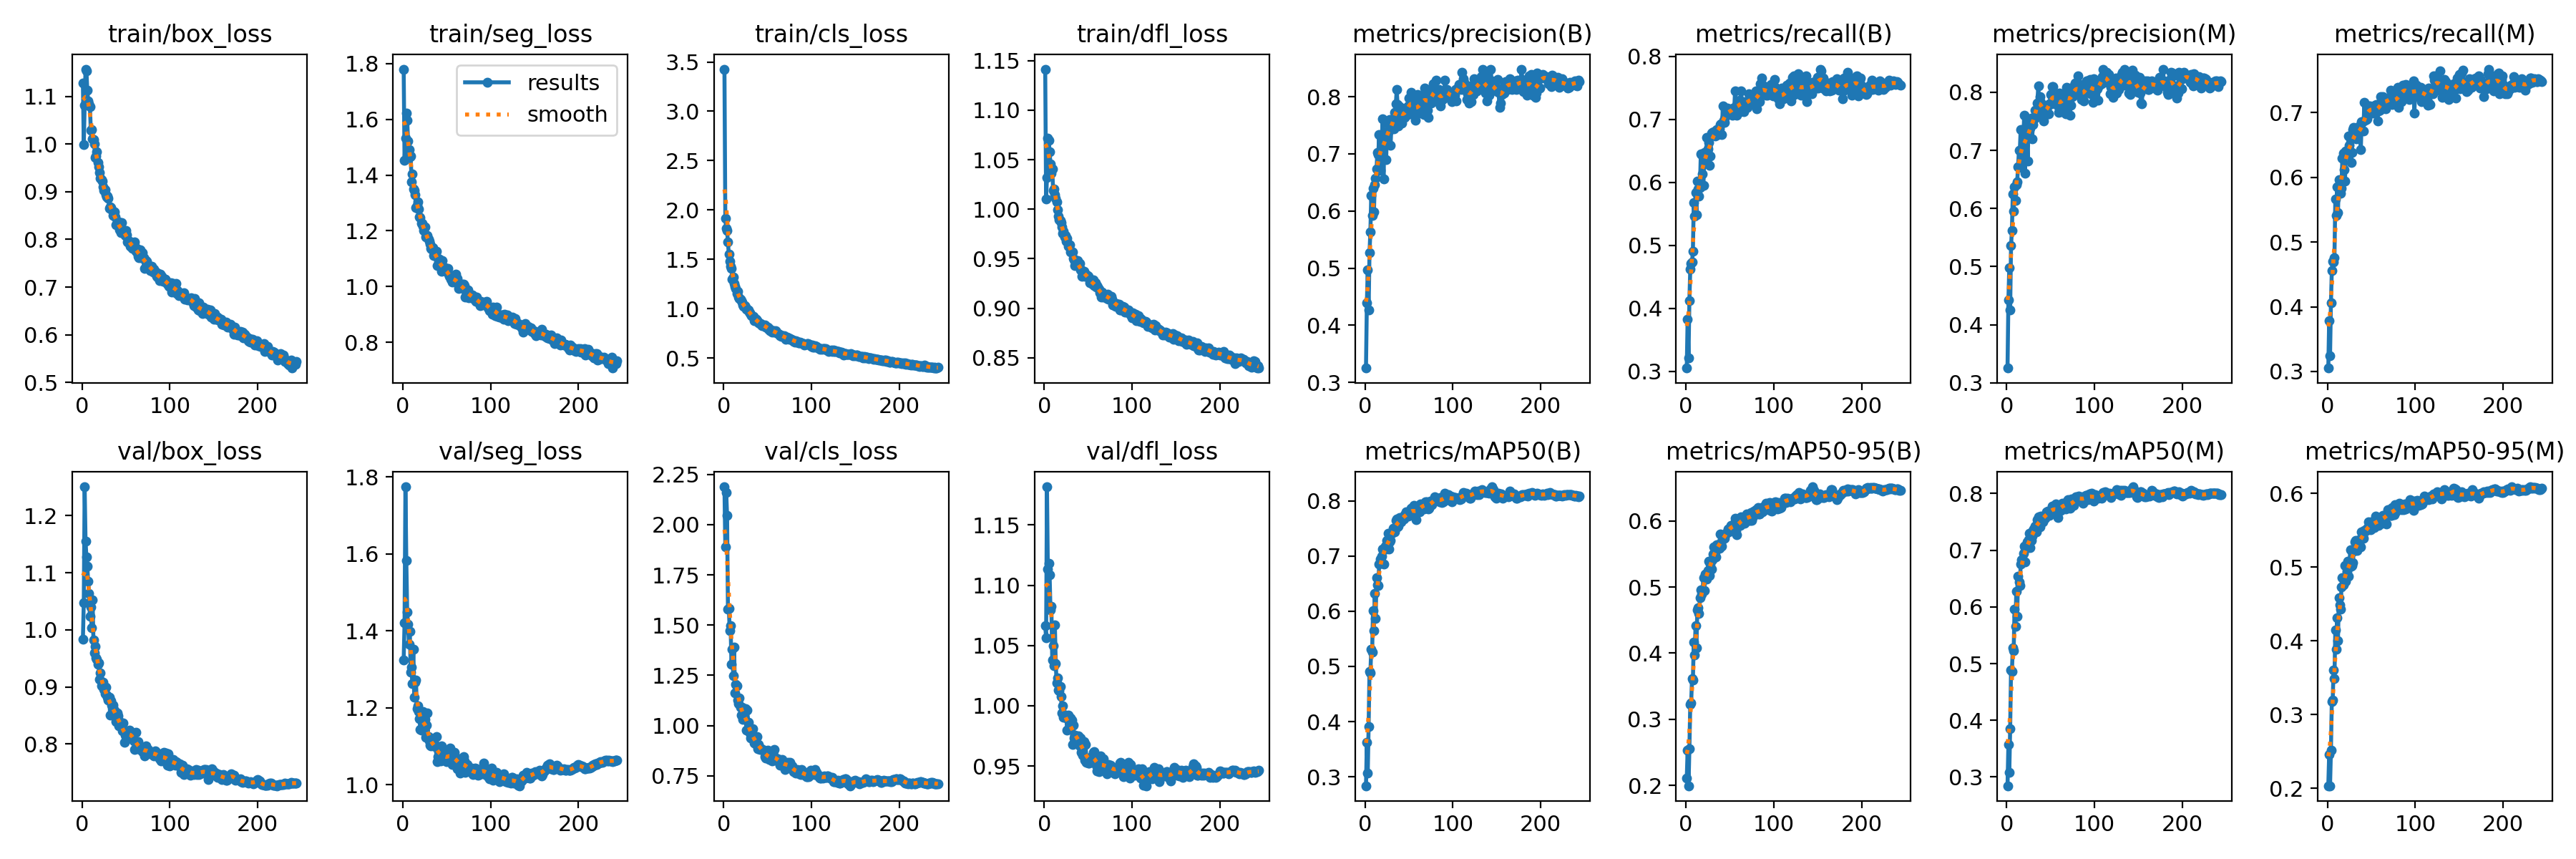

The data file committed next to this chart (first rows):
epoch, train/box_loss, train/seg_loss, train/cls_loss, train/dfl_loss, metrics/precision(B), metrics/recall(B), metrics/mAP50(B), metrics/mAP50-95(B), metrics/precision(M), metrics/recall(M), metrics/mAP50(M), metrics/mAP50-95(M), val/box_loss, val/seg_loss, val/cls_loss, val/dfl_loss, lr/pg0, lr/pg1, lr/pg2
1, 1.128, 1.78, 3.428, 1.141, 0.325, 0.3049, 0.2837, 0.2105, 0.3256, 0.3053, 0.2846, 0.2038, 0.9833, 1.324, 2.188, 1.066, 0.003326, 0.003326, 0.003326
2, 0.9988, 1.452, 1.913, 1.01, 0.4388, 0.3829, 0.3619, 0.2532, 0.4422, 0.3787, 0.3576, 0.2461, 1.048, 1.42, 1.888, 1.056, 0.006638, 0.006638, 0.006638
3, 1.082, 1.532, 1.811, 1.032, 0.4968, 0.3216, 0.3067, 0.1993, 0.4984, 0.3238, 0.3081, 0.2037, 1.25, 1.774, 2.161, 1.182, 0.009927, 0.009927, 0.009927
4, 1.157, 1.622, 1.793, 1.072, 0.4269, 0.4124, 0.3905, 0.2555, 0.425, 0.4061, 0.3849, 0.2518, 1.156, 1.583, 2.045, 1.113, 0.009901, 0.009901, 0.009901
5, 1.154, 1.597, 1.673, 1.07, 0.5274, 0.4615, 0.4907, 0.3228, 0.5358, 0.4553, 0.4883, 0.3182, 1.127, 1.449, 1.581, 1.118, 0.009901, 0.009901, 0.009901
6, 1.113, 1.521, 1.549, 1.058, 0.563, 0.4713, 0.4885, 0.3244, 0.5622, 0.4701, 0.4868, 0.3199, 1.111, 1.417, 1.583, 1.109, 0.009868, 0.009868, 0.009868
7, 1.091, 1.492, 1.479, 1.046, 0.6273, 0.473, 0.5315, 0.3614, 0.6253, 0.4694, 0.5278, 0.3601, 1.085, 1.364, 1.472, 1.079, 0.009835, 0.009835, 0.009835
8, 1.084, 1.466, 1.43, 1.036, 0.5918, 0.4909, 0.5252, 0.3592, 0.5957, 0.4758, 0.5232, 0.3493, 1.064, 1.399, 1.498, 1.082, 0.009802, 0.009802, 0.009802
9, 1.079, 1.469, 1.405, 1.041, 0.6395, 0.5681, 0.6007, 0.4172, 0.6373, 0.566, 0.5965, 0.4151, 1.024, 1.292, 1.304, 1.038, 0.009769, 0.009769, 0.009769
10, 1.028, 1.377, 1.302, 1.019, 0.598, 0.5465, 0.5645, 0.3975, 0.6133, 0.5409, 0.566, 0.3886, 1.04, 1.304, 1.379, 1.05, 0.009736, 0.009736, 0.009736
11, 1.031, 1.405, 1.321, 1.02, 0.6463, 0.5836, 0.6326, 0.4415, 0.6415, 0.5849, 0.6274, 0.4317, 1.003, 1.263, 1.249, 1.033, 0.009703, 0.009703, 0.009703
12, 1.011, 1.349, 1.253, 1.014, 0.6571, 0.5486, 0.5873, 0.408, 0.6463, 0.5451, 0.5833, 0.4001, 1.052, 1.353, 1.389, 1.067, 0.00967, 0.00967, 0.00967
13, 1.009, 1.345, 1.227, 1.011, 0.6732, 0.6014, 0.6602, 0.4651, 0.6712, 0.5959, 0.6547, 0.4581, 0.9816, 1.226, 1.162, 1.035, 0.009637, 0.009637, 0.009637
14, 1.001, 1.329, 1.204, 1.008, 0.7028, 0.5896, 0.6478, 0.4692, 0.7, 0.5851, 0.6436, 0.4484, 0.9597, 1.266, 1.204, 1.019, 0.009604, 0.009604, 0.009604
15, 0.9725, 1.284, 1.151, 0.9992, 0.6982, 0.5784, 0.6463, 0.4596, 0.6997, 0.5757, 0.6382, 0.4433, 0.9713, 1.272, 1.198, 1.023, 0.009571, 0.009571, 0.009571
16, 0.975, 1.29, 1.173, 0.9928, 0.7336, 0.5915, 0.6855, 0.4843, 0.7363, 0.5829, 0.675, 0.4728, 0.9515, 1.197, 1.127, 1.013, 0.009538, 0.009538, 0.009538
17, 0.9836, 1.305, 1.119, 0.9893, 0.6711, 0.6448, 0.6943, 0.4954, 0.6705, 0.6295, 0.6831, 0.4852, 0.9483, 1.205, 1.108, 1.013, 0.009505, 0.009505, 0.009505
18, 0.9608, 1.278, 1.102, 0.9884, 0.6881, 0.6441, 0.6896, 0.4894, 0.6901, 0.6373, 0.6818, 0.476, 0.939, 1.189, 1.136, 1.016, 0.009472, 0.009472, 0.009472
19, 0.9516, 1.249, 1.094, 0.9863, 0.7256, 0.6128, 0.6997, 0.495, 0.7208, 0.6117, 0.6942, 0.4834, 0.9423, 1.17, 1.092, 1.008, 0.009439, 0.009439, 0.009439
20, 0.9404, 1.246, 1.078, 0.982, 0.7612, 0.5953, 0.713, 0.5144, 0.7608, 0.5942, 0.7067, 0.5025, 0.9136, 1.143, 1.052, 0.9943, 0.009406, 0.009406, 0.009406
21, 0.9283, 1.226, 1.066, 0.9756, 0.6564, 0.6476, 0.6848, 0.495, 0.6608, 0.6407, 0.6798, 0.4808, 0.9241, 1.142, 1.09, 1, 0.009373, 0.009373, 0.009373
22, 0.9257, 1.228, 1.039, 0.9778, 0.7377, 0.6387, 0.7144, 0.5192, 0.7392, 0.6345, 0.7061, 0.4945, 0.9025, 1.17, 1.032, 0.9902, 0.00934, 0.00934, 0.00934
23, 0.9225, 1.215, 1.021, 0.9718, 0.7283, 0.6357, 0.7179, 0.5198, 0.729, 0.6349, 0.715, 0.5078, 0.9065, 1.189, 1.059, 0.9908, 0.009307, 0.009307, 0.009307
24, 0.9096, 1.202, 1.03, 0.9731, 0.6897, 0.6714, 0.7124, 0.5121, 0.6819, 0.6633, 0.7044, 0.4877, 0.9082, 1.163, 1.032, 0.992, 0.009274, 0.009274, 0.009274
25, 0.9028, 1.213, 1.013, 0.9679, 0.7541, 0.6529, 0.7277, 0.5245, 0.7511, 0.6489, 0.7189, 0.4998, 0.8963, 1.169, 1.083, 0.9901, 0.009241, 0.009241, 0.009241
26, 0.9044, 1.179, 0.9935, 0.9706, 0.7564, 0.6638, 0.7412, 0.5394, 0.746, 0.6605, 0.73, 0.5239, 0.888, 1.123, 0.9774, 0.9797, 0.009208, 0.009208, 0.009208
27, 0.8941, 1.181, 0.9937, 0.9624, 0.7407, 0.6266, 0.7125, 0.5171, 0.7381, 0.623, 0.7052, 0.5009, 0.8989, 1.155, 1.079, 0.9923, 0.009175, 0.009175, 0.009175
28, 0.8893, 1.182, 0.9877, 0.9644, 0.7599, 0.6421, 0.7251, 0.5353, 0.7555, 0.6382, 0.7178, 0.5024, 0.8855, 1.187, 1.016, 0.9808, 0.009142, 0.009142, 0.009142
29, 0.8912, 1.17, 0.9637, 0.9641, 0.7151, 0.6784, 0.7277, 0.5272, 0.7202, 0.6731, 0.7245, 0.5065, 0.882, 1.124, 0.9687, 0.982, 0.009109, 0.009109, 0.009109
30, 0.8859, 1.162, 0.9558, 0.9567, 0.7506, 0.6798, 0.7407, 0.5409, 0.7449, 0.6774, 0.7346, 0.5215, 0.8774, 1.114, 0.9627, 0.9899, 0.009076, 0.009076, 0.009076
31, 0.8659, 1.152, 0.9452, 0.9568, 0.7503, 0.6782, 0.7441, 0.5495, 0.7534, 0.6732, 0.7377, 0.5344, 0.8821, 1.102, 0.9388, 0.988, 0.009043, 0.009043, 0.009043
32, 0.8688, 1.138, 0.9286, 0.9571, 0.7568, 0.681, 0.7498, 0.5606, 0.7688, 0.6623, 0.7428, 0.5359, 0.8511, 1.1, 0.9471, 0.9681, 0.00901, 0.00901, 0.00901
33, 0.8666, 1.135, 0.9244, 0.9505, 0.7433, 0.6736, 0.7507, 0.5534, 0.7568, 0.6595, 0.7429, 0.5305, 0.8762, 1.111, 0.9851, 0.9842, 0.008977, 0.008977, 0.008977
34, 0.8617, 1.139, 0.9212, 0.9486, 0.773, 0.6767, 0.7433, 0.5458, 0.7689, 0.6703, 0.7324, 0.5227, 0.8683, 1.103, 0.9479, 0.9732, 0.008944, 0.008944, 0.008944
35, 0.8499, 1.112, 0.881, 0.9434, 0.7874, 0.6838, 0.7644, 0.5639, 0.7813, 0.6783, 0.7536, 0.5358, 0.8676, 1.108, 0.9134, 0.9754, 0.008911, 0.008911, 0.008911
36, 0.8574, 1.127, 0.8988, 0.9479, 0.8124, 0.6812, 0.7668, 0.5613, 0.811, 0.675, 0.759, 0.537, 0.8605, 1.106, 0.9136, 0.9751, 0.008878, 0.008878, 0.008878
37, 0.8572, 1.121, 0.8913, 0.947, 0.7863, 0.6764, 0.7527, 0.5601, 0.7837, 0.6741, 0.7428, 0.5361, 0.8495, 1.098, 0.9066, 0.9737, 0.008845, 0.008845, 0.008845
38, 0.8468, 1.127, 0.8779, 0.9478, 0.7491, 0.6847, 0.754, 0.5582, 0.7928, 0.6422, 0.7416, 0.5275, 0.8572, 1.125, 0.9456, 0.9735, 0.008812, 0.008812, 0.008812
39, 0.8303, 1.076, 0.8703, 0.9433, 0.7828, 0.692, 0.7701, 0.5805, 0.7831, 0.6861, 0.7605, 0.5482, 0.8394, 1.06, 0.8861, 0.9748, 0.008779, 0.008779, 0.008779
40, 0.8361, 1.1, 0.854, 0.945, 0.7686, 0.6928, 0.7683, 0.567, 0.7632, 0.686, 0.7572, 0.5419, 0.8539, 1.072, 0.9071, 0.9666, 0.008746, 0.008746, 0.008746
41, 0.8293, 1.087, 0.8493, 0.939, 0.7749, 0.6758, 0.7616, 0.5614, 0.7758, 0.6717, 0.7504, 0.5394, 0.8492, 1.086, 0.8814, 0.973, 0.008713, 0.008713, 0.008713
42, 0.837, 1.098, 0.8517, 0.9391, 0.7535, 0.721, 0.7696, 0.5738, 0.75, 0.7154, 0.7603, 0.5498, 0.8315, 1.085, 0.8864, 0.9616, 0.00868, 0.00868, 0.00868
43, 0.8203, 1.069, 0.8364, 0.9321, 0.7678, 0.6982, 0.7687, 0.5783, 0.7646, 0.6885, 0.7581, 0.5489, 0.8394, 1.062, 0.8833, 0.967, 0.008647, 0.008647, 0.008647
44, 0.8144, 1.055, 0.8261, 0.9376, 0.7749, 0.6952, 0.7674, 0.5737, 0.7691, 0.6895, 0.7569, 0.55, 0.8346, 1.1, 0.8824, 0.9589, 0.008614, 0.008614, 0.008614
45, 0.8347, 1.092, 0.8375, 0.9375, 0.7643, 0.7047, 0.7753, 0.5789, 0.7718, 0.6902, 0.7683, 0.5524, 0.8364, 1.069, 0.8786, 0.9704, 0.008581, 0.008581, 0.008581
46, 0.8163, 1.06, 0.8296, 0.9325, 0.7797, 0.7137, 0.7719, 0.5812, 0.7754, 0.7073, 0.7621, 0.5528, 0.8235, 1.083, 0.8789, 0.955, 0.008548, 0.008548, 0.008548
47, 0.8153, 1.067, 0.8317, 0.9343, 0.7677, 0.7175, 0.7799, 0.5834, 0.763, 0.7102, 0.7694, 0.5615, 0.8362, 1.075, 0.8448, 0.9678, 0.008515, 0.008515, 0.008515
48, 0.8147, 1.067, 0.8154, 0.9337, 0.7695, 0.7164, 0.7766, 0.5883, 0.7629, 0.7099, 0.7655, 0.5546, 0.8033, 1.069, 0.8374, 0.953, 0.008482, 0.008482, 0.008482
49, 0.8084, 1.054, 0.8115, 0.9329, 0.7844, 0.7111, 0.7725, 0.5833, 0.7796, 0.7055, 0.7611, 0.5504, 0.815, 1.063, 0.8512, 0.9564, 0.008449, 0.008449, 0.008449
50, 0.8188, 1.056, 0.8159, 0.932, 0.7981, 0.7097, 0.7791, 0.5891, 0.7963, 0.702, 0.7706, 0.5613, 0.8158, 1.059, 0.876, 0.9525, 0.008416, 0.008416, 0.008416
51, 0.8098, 1.065, 0.7916, 0.9303, 0.7701, 0.7095, 0.777, 0.5928, 0.7801, 0.6995, 0.7685, 0.5613, 0.8125, 1.062, 0.8475, 0.9525, 0.008383, 0.008383, 0.008383
52, 0.795, 1.043, 0.8005, 0.926, 0.808, 0.7165, 0.7868, 0.5919, 0.8102, 0.7095, 0.7773, 0.5567, 0.8092, 1.089, 0.8308, 0.956, 0.00835, 0.00835, 0.00835
53, 0.7958, 1.038, 0.7743, 0.9272, 0.8031, 0.7066, 0.7816, 0.5918, 0.8091, 0.6987, 0.7716, 0.5537, 0.8168, 1.084, 0.8351, 0.9567, 0.008317, 0.008317, 0.008317
54, 0.7963, 1.036, 0.7777, 0.925, 0.7872, 0.7184, 0.7817, 0.5874, 0.7843, 0.7117, 0.773, 0.5563, 0.8246, 1.095, 0.8389, 0.958, 0.008284, 0.008284, 0.008284
55, 0.7858, 1.027, 0.7613, 0.9241, 0.7973, 0.7151, 0.7887, 0.5966, 0.7914, 0.7063, 0.7777, 0.569, 0.8223, 1.069, 0.825, 0.9589, 0.008251, 0.008251, 0.008251
56, 0.7851, 1.017, 0.7783, 0.9287, 0.7703, 0.7451, 0.7913, 0.6047, 0.7931, 0.7123, 0.781, 0.5675, 0.8196, 1.051, 0.8308, 0.9613, 0.008218, 0.008218, 0.008218
57, 0.7811, 1.018, 0.7756, 0.9226, 0.7588, 0.7209, 0.7732, 0.5855, 0.7896, 0.6871, 0.7634, 0.5578, 0.8149, 1.067, 0.8513, 0.9622, 0.008185, 0.008185, 0.008185
58, 0.7869, 1.023, 0.7611, 0.9259, 0.7793, 0.707, 0.7654, 0.5797, 0.7767, 0.7023, 0.7574, 0.5561, 0.8171, 1.075, 0.8805, 0.9543, 0.008152, 0.008152, 0.008152
59, 0.7866, 1.031, 0.7737, 0.9212, 0.7734, 0.716, 0.7825, 0.5961, 0.7651, 0.7088, 0.7733, 0.5617, 0.8055, 1.085, 0.8293, 0.9507, 0.008119, 0.008119, 0.008119
60, 0.7944, 1.044, 0.7581, 0.9226, 0.8038, 0.7106, 0.7843, 0.6008, 0.798, 0.7039, 0.7738, 0.5656, 0.79, 1.069, 0.8359, 0.946, 0.008086, 0.008086, 0.008086
... 184 more rows
